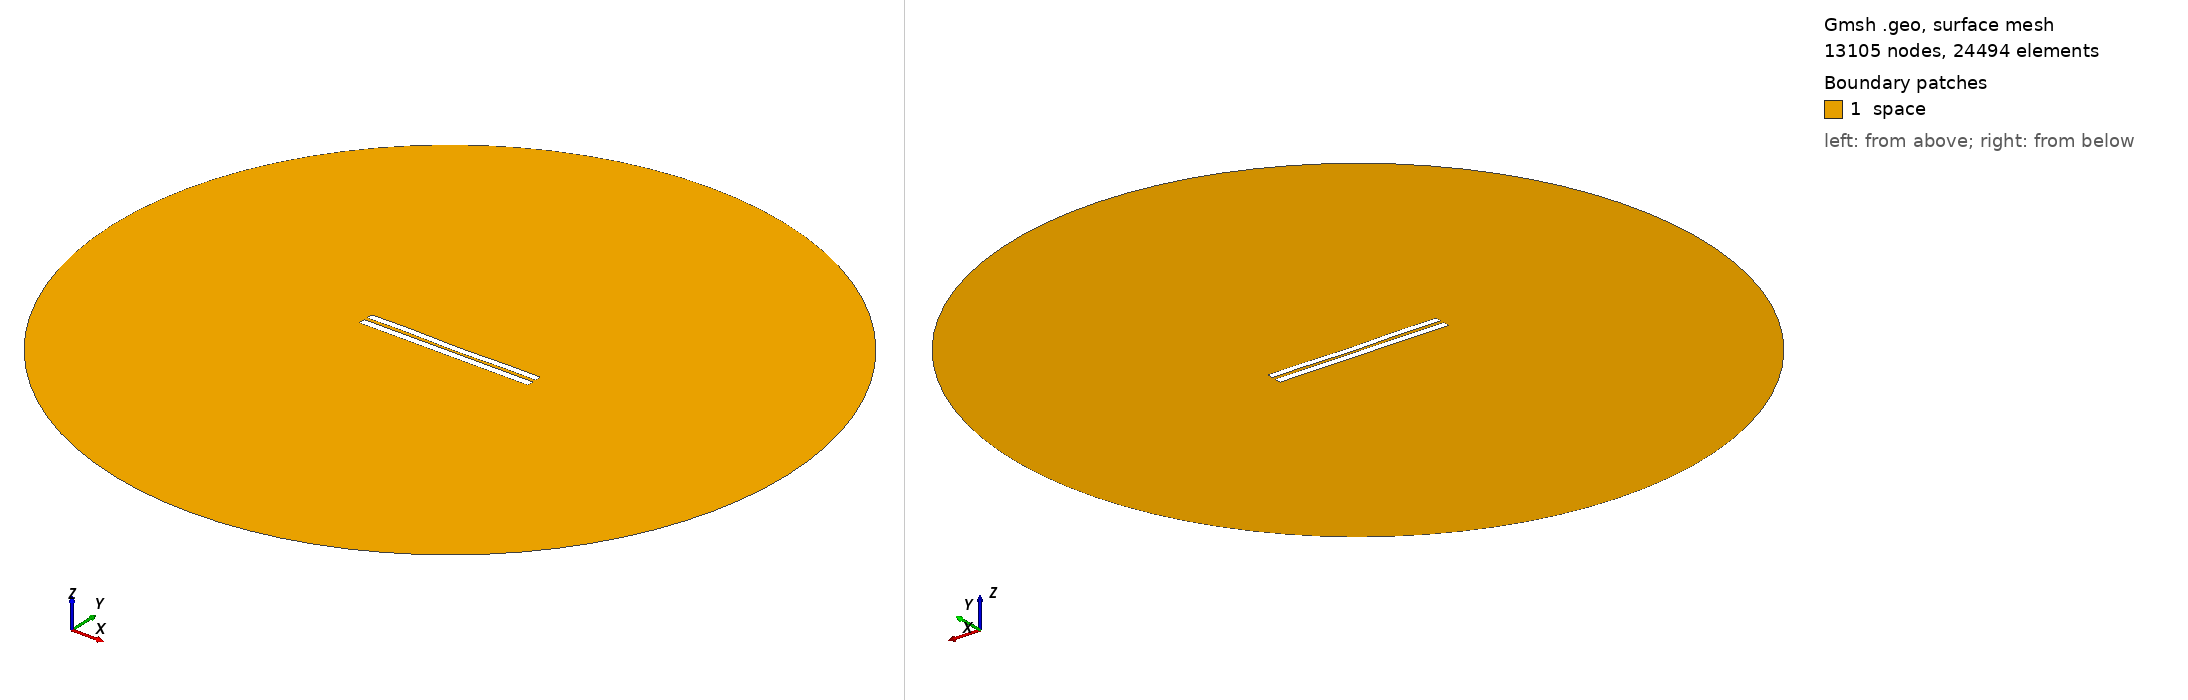

Gmsh geometry script, surface-meshed: 13105 nodes, 24494 surface elements. Boundary patches (legend numbers): 1 space. Left view from above one corner, right view from below the opposite corner. Legend entries are the model's physical surfaces. The drawing asked Gmsh for element sizes between 1% and 20% of the model's largest extent; the script's own settings can give other sizes.

=== 4520.geo (drawn) ===
//---------------------------------------
// Geometry kernel
//---------------------------------------

SetFactory("OpenCASCADE");



//---------------------------------------
// Parameters of the geometry
//---------------------------------------

// Overetch of the upper plate
overetch = 0.125;

// Distance between the plates
distance = 2.0;

// Discretization over the x axis (for the deformation)
nx = 50; 

// Length of the plate
L = 100 - overetch; 

// Number of modes
n = 4; 

// 1st mode coefficient
coeff(1) = -0.075;
beta(1) = 0.596864 * 3.1415926535 / L;

// 2nd mode coefficient
coeff(2) = -0.15;
beta(2) = 1.49418 * 3.1415926535 / L;

// 3rd mode coefficient
coeff(3) = 0.07499999999999998;
beta(3) = 2.50025 * 3.1415926535 / L;

// 4th mode coefficient
coeff(4) = 0.15;
beta(4) = 3.49999 * 3.1415926535 / L;



//---------------------------------------
// Upper plate (deformed rectangle)
//---------------------------------------

// Coordiantes of the upper plate
xmin = -50;
xmax = 50 - overetch;

// Height of the upper plate
yheight = 4 - 2 * overetch;

// Indexes of the points
UpperID[] = {};
LowerID[] = {};
LeftID[] = {};
RightID[] = {};

// Point index
p = 1;

// Horizontal edges
For i In {1:nx}
    x = xmin + (i-1)*(xmax - xmin)/(nx-1);

    y_bottom = distance / 2 + overetch;
    For j In {1:n}
        C = (Cosh(beta(j)*L) + Cos(beta(j)*L)) / (Sinh(beta(j)*L) + Sin(beta(j)*L));
        y_bottom  = y_bottom + coeff(j) * (Cosh(beta(j)*(x+50)) - Cos(beta(j)*(x+50)) - C * (Sinh(beta(j)*(x+50)) - Sin(beta(j)*(x+50))));
    EndFor

    y_top = y_bottom + yheight;

    Point(p) = {x, y_top, 0, 1.0};
    UpperID[i] = p;
    p = p + 1;

    Point(p) = {x, y_bottom, 0, 1.0};
    LowerID[i] = p;
    p = p + 1;
EndFor

// Create point lists
UpperPts[] = {}; LowerPts[] = {};
For i In {1:nx}
  UpperPts[] += {UpperID[i]};
  LowerPts[] += {LowerID[i]};
EndFor

// Build splines
Spline(1) = {UpperPts[]};
Spline(2) = {LowerPts[]};
Line(3) = {LowerPts[nx-1], UpperPts[nx-1]};
Line(4) = {LowerPts[0], UpperPts[0]};

// Build the plane surface
Curve Loop(1) = {2, 3, -1, -4};
Plane Surface(1) = {1};



//---------------------------------------
// Lower plate (rectangle)
//---------------------------------------

// Vertices
Point(1001) = {-50, -1, 0, 1.0};
Point(1002) = { 50, -1, 0, 1.0};
Point(1003) = { 50,  -5, 0, 1.0};
Point(1004) = {-50,  -5, 0, 1.0};

// Edges
Line(5) = {1001, 1002};
Line(6) = {1002, 1003};
Line(7) = {1003, 1004};
Line(8) = {1004, 1001};

// Plane surface
Line Loop(2) = {5, 6, 7, 8};
Plane Surface(2) = {2}; 



//---------------------------------------
// Outer (fictious) boundary
//---------------------------------------

// Points
Point(1005) = {0, 0, 0};       // Center
Point(1006) = {200, 0, 0};     // Start point
Point(1007) = {0, 200, 0};     // 90 degrees
Point(1008) = {-200, 0, 0};    // 180 degrees
Point(1009) = {0, -200, 0};    // 270 degrees

// Circle arcs (each needs start, center, end)
Circle(9) = {1006, 1005, 1007};
Circle(10) = {1007, 1005, 1008};
Circle(11) = {1008, 1005, 1009};
Circle(12) = {1009, 1005, 1006};

// Plane surface for the entire domain
Curve Loop(3) = {9, 10, 11, 12};
Surface(3) = {3};

// Subtract the plates from the whole domain to obtain the actual domain where we want to solve the equations
BooleanDifference{ Surface{3}; Delete; }{ Surface{1}; Surface{2}; Delete; }




//---------------------------------------
// Transfinite Lines/Curves
//---------------------------------------

// Set the number of points on the boundaries
r = 7;

// Plates
Transfinite Curve {1, 2} = 50*r Using Progression 1;
Transfinite Curve {3, 4} = 2*r Using Progression 1;
Transfinite Line {5, 7} = 50*r Using Progression 1;
Transfinite Line {6, 8} = 2*r Using Progression 1;

// Outer boundary
Transfinite Line {9, 10, 11, 12} = 20 Using Progression 1;



//---------------------------------------
// Physical groups
//---------------------------------------                

// Physical curves (boundaries)
Physical Line("force_segment", 10) = {2};
Physical Line("upper_plate", 11) = {1, 3, 4};
Physical Line("lower_plate", 12) = {5, 6, 7, 8};
Physical Line("boundary", 20) = {9, 10, 11, 12};

// Physical Surfaces
Physical Surface("space", 30) = {3};



//---------------------------------------
// 6. Generate the Mesh
//---------------------------------------

// 2D mesh generation
Mesh 2;
